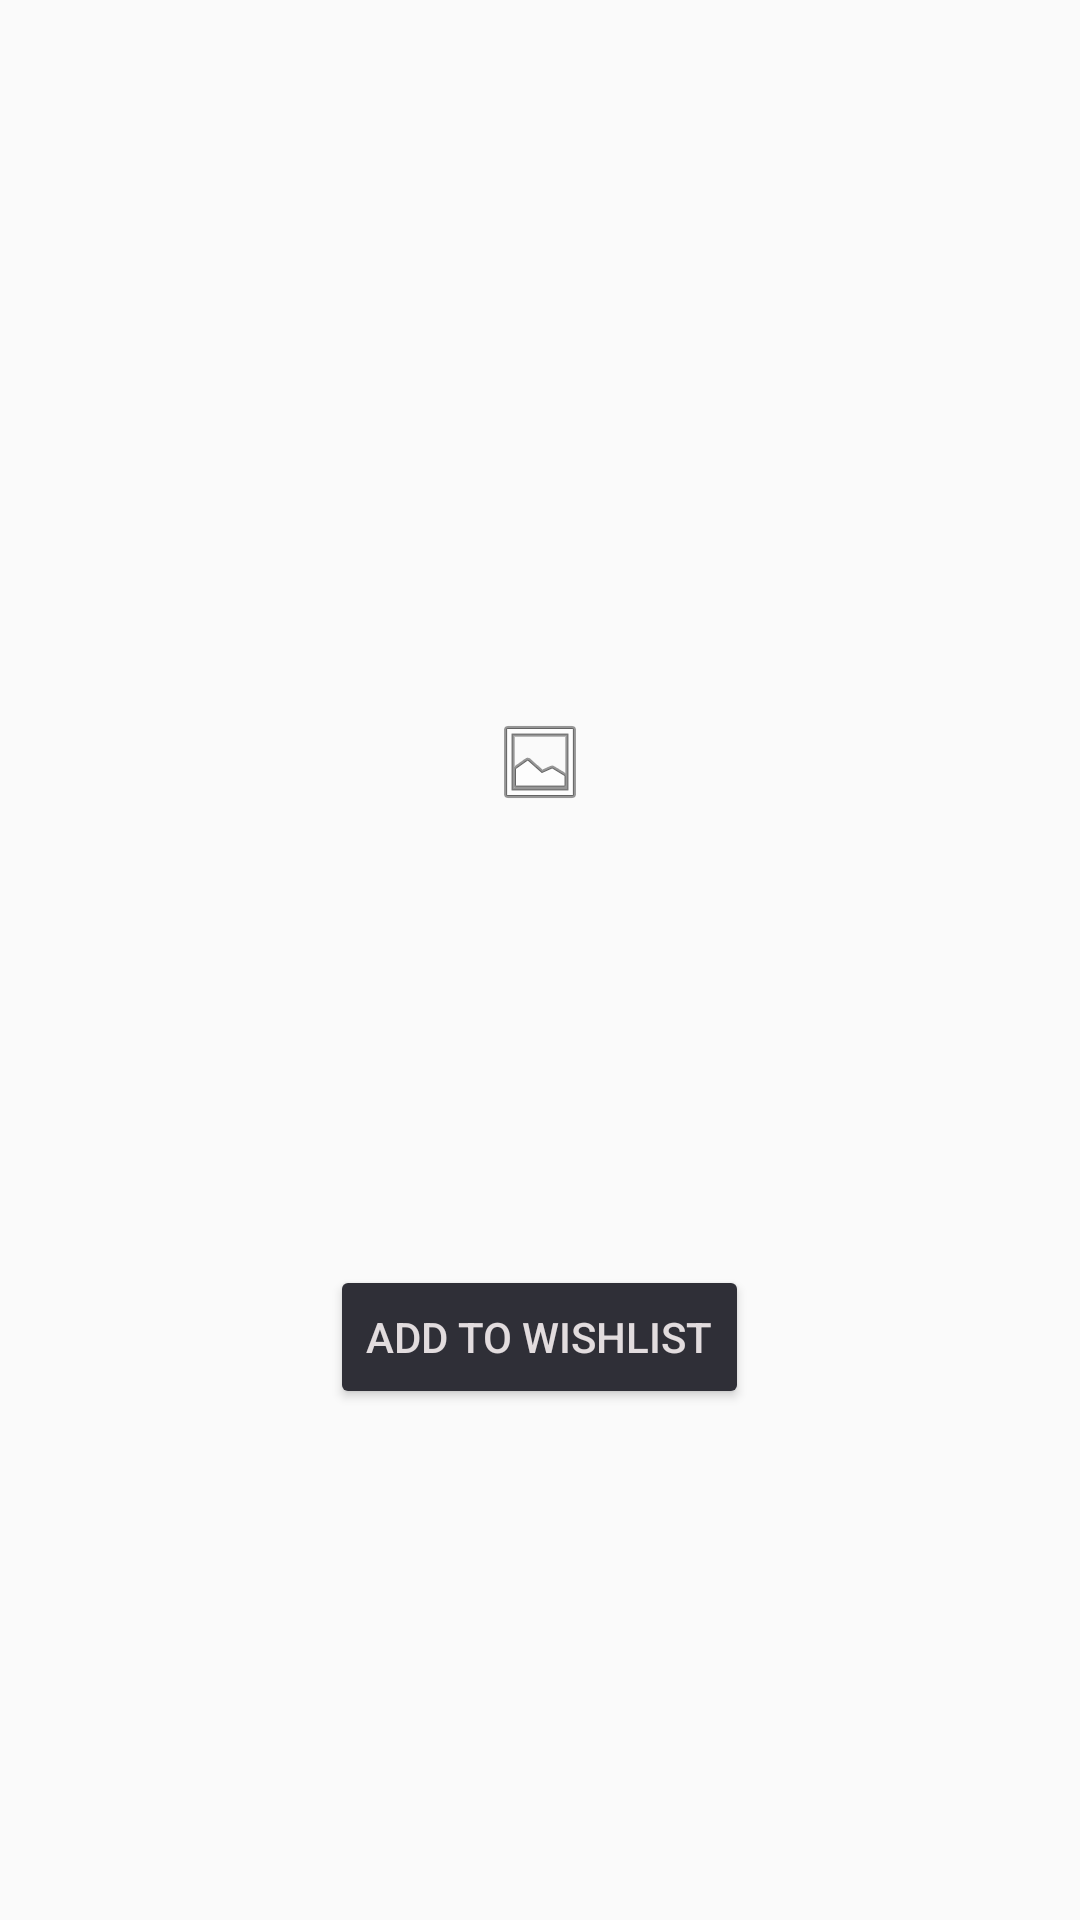

Here is an Android app screen rendered from its layout file. Give the layout XML and the strings, colors and styles it references.
<!-- AndroidManifest.xml: application theme AppTheme -->
<!-- res/layout/fragment_best_seller_book.xml -->
<?xml version="1.0" encoding="utf-8"?>
<androidx.constraintlayout.widget.ConstraintLayout xmlns:android="http://schemas.android.com/apk/res/android"
    xmlns:app="http://schemas.android.com/apk/res-auto"
    android:id="@+id/linearLayout"
    android:layout_width="match_parent"
    android:layout_height="wrap_content"
    android:layout_margin="6dp"
    >

    <LinearLayout
        android:layout_width="match_parent"
        android:layout_height="match_parent"
        app:layout_constraintTop_toTopOf="parent"
        app:layout_constraintTop_toBottomOf="parent"
        app:layout_constraintStart_toEndOf="parent"
        app:layout_constraintStart_toStartOf="parent"
        android:orientation="vertical"
        android:gravity="center">

        <ImageView
            android:id="@+id/book_image"
            android:layout_width="wrap_content"
            android:layout_height="200dp"
            android:layout_gravity="center"
            android:contentDescription="@string/img_desc"
            app:layout_constraintStart_toEndOf="@+id/ranking"
            app:layout_constraintTop_toTopOf="@+id/ranking"
            app:srcCompat="@android:drawable/ic_menu_gallery" />


        <TextView
            android:id="@+id/book_title"
            android:layout_width="wrap_content"
            android:layout_height="wrap_content"
            android:textAllCaps="true"
            android:textSize="18sp"
            android:textAppearance="?attr/textAppearanceListItem"
            android:textColor="@color/ACC"
            android:textStyle="bold"
            app:layout_constraintStart_toStartOf="parent"
            app:layout_constraintTop_toTopOf="parent" />

        <TextView
            android:id="@+id/movie_release_date"
            android:layout_width="wrap_content"
            android:layout_height="wrap_content"
            android:textColor="@color/FG2"
            android:textAppearance="?attr/textAppearanceListItem"
            app:layout_constraintStart_toStartOf="parent"
            app:layout_constraintTop_toBottomOf="@+id/book_title" />

        <TextView
            android:id="@+id/movie_overview"
            android:layout_width="wrap_content"
            android:layout_height="wrap_content"

            android:textColor="@color/FG2"
            android:maxLines="4"
            android:fontFamily="sans-serif-light"
            android:textAppearance="?attr/textAppearanceListItem"
            app:layout_constraintStart_toStartOf="parent"
            app:layout_constraintTop_toBottomOf="@+id/book_title" />

        <Button
            android:id="@+id/buy_button"
            android:layout_width="wrap_content"
            android:layout_height="wrap_content"
            android:text="@string/buy_text"
            android:layout_marginBottom="16dp"
            app:layout_constraintStart_toStartOf="parent"
            android:backgroundTint="#2F2F37"
            android:textColor="#E2DCDE"
            app:layout_constraintTop_toTopOf="parent" />
    </LinearLayout>


</androidx.constraintlayout.widget.ConstraintLayout>
<!-- resources referenced by this layout -->
<resources>
  <color name="ACC">#FF9000</color>
  <color name="FG2">#E2DCDE</color>
  <string name="buy_text">Add to Wishlist</string>
  <string name="img_desc">Epic Movies</string>
  <style name="AppTheme" parent="Theme.AppCompat.Light.DarkActionBar">
          
  
  
  
          <item name="android:windowContentTransitions">true</item>
      </style>
</resources>
